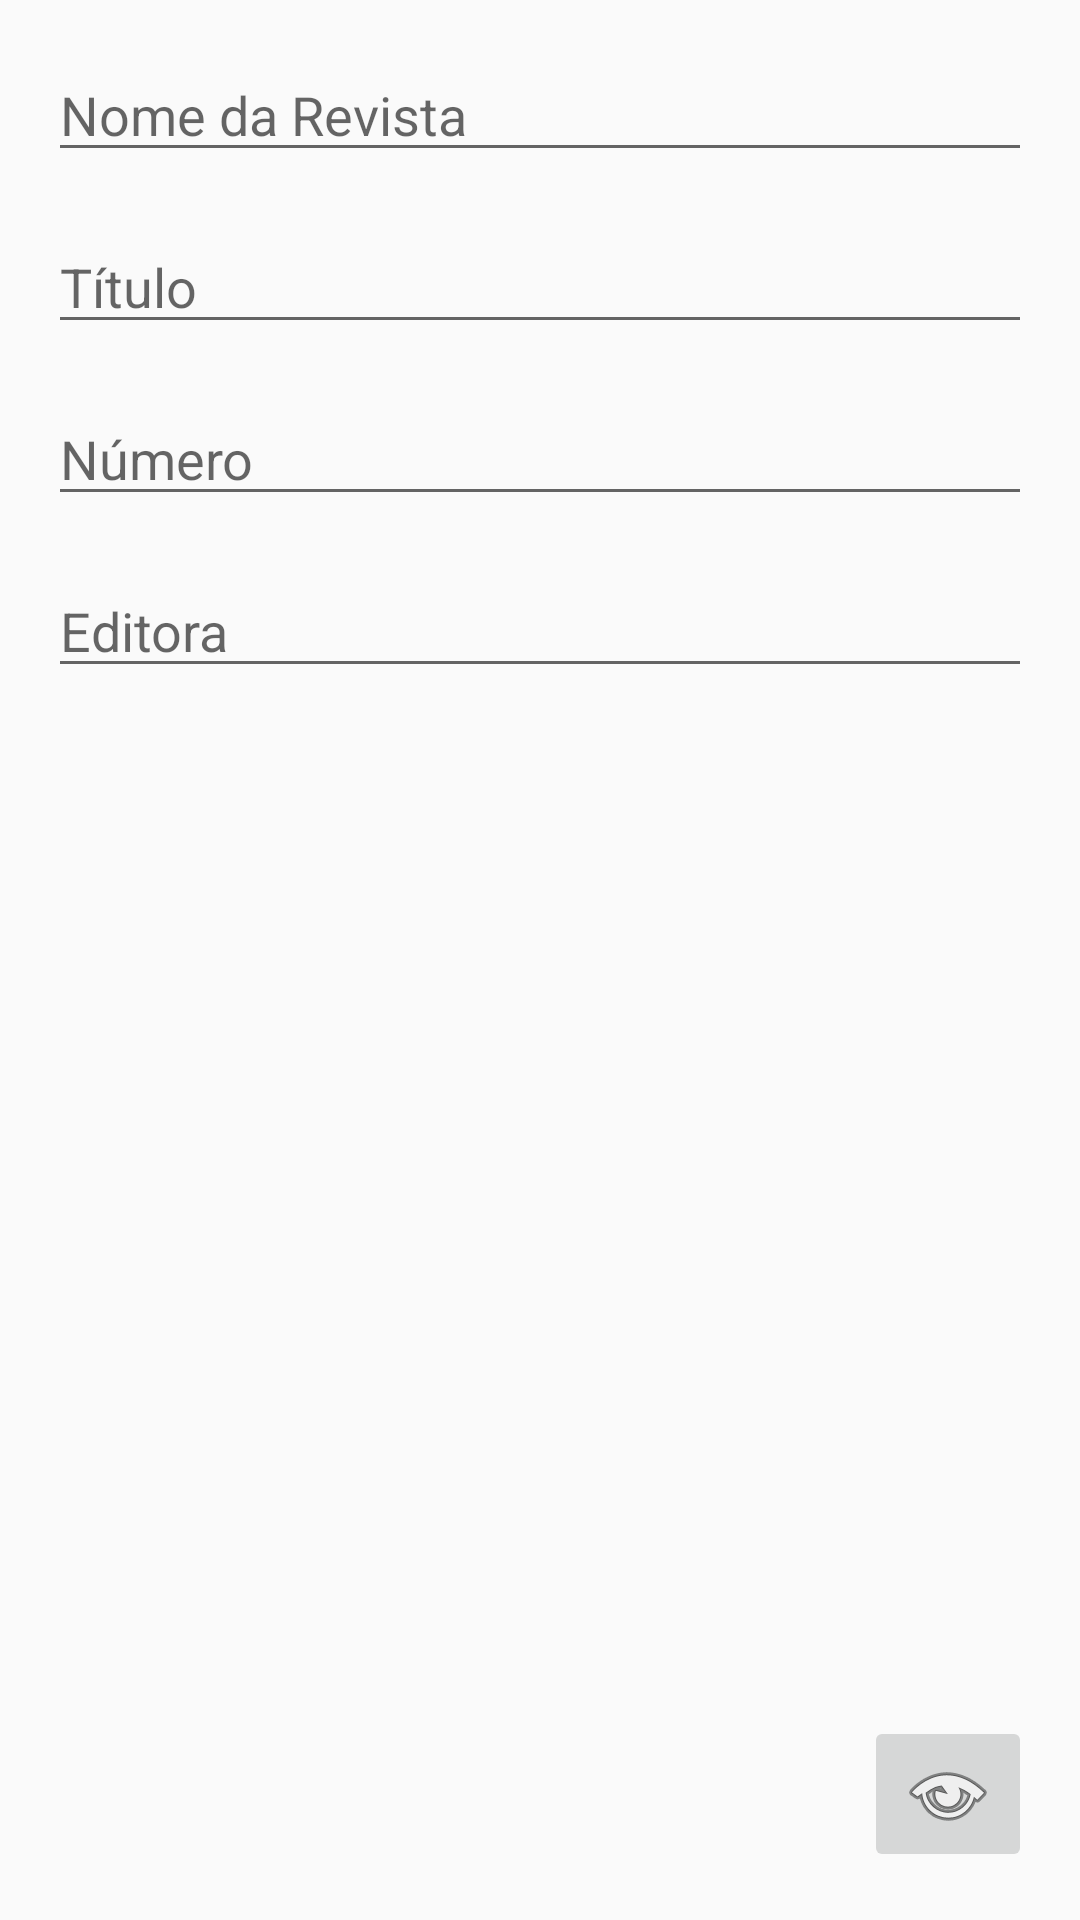

Layout XML and referenced resources for this Android screen:
<!-- AndroidManifest.xml: application theme Theme.ColecaoDeGibis -->
<!-- res/layout/activity_main.xml -->
<?xml version="1.0" encoding="utf-8"?>
<android.support.constraint.ConstraintLayout xmlns:android="http://schemas.android.com/apk/res/android"
    xmlns:app="http://schemas.android.com/apk/res-auto"
    xmlns:tools="http://schemas.android.com/tools"
    android:layout_width="match_parent"
    android:layout_height="match_parent"
    android:onClick="visualizar"
    tools:context=".MainActivity">

    <EditText
        android:id="@+id/editTextRevista"
        android:layout_width="0dp"
        android:layout_height="wrap_content"
        android:layout_marginStart="16dp"
        android:layout_marginTop="16dp"
        android:layout_marginEnd="16dp"
        android:ems="10"
        android:hint="@string/revista"
        android:inputType="textPersonName"
        app:layout_constraintEnd_toEndOf="parent"
        app:layout_constraintStart_toStartOf="parent"
        app:layout_constraintTop_toTopOf="parent" />

    <EditText
        android:id="@+id/editTextTitulo"
        android:layout_width="0dp"
        android:layout_height="wrap_content"
        android:layout_marginStart="16dp"
        android:layout_marginTop="16dp"
        android:layout_marginEnd="16dp"
        android:ems="10"
        android:hint="@string/titulo"
        android:inputType="textPersonName"
        app:layout_constraintEnd_toEndOf="parent"
        app:layout_constraintStart_toStartOf="parent"
        app:layout_constraintTop_toBottomOf="@id/editTextRevista" />

    <EditText
        android:id="@+id/editTextNumero"
        android:layout_width="0dp"
        android:layout_height="wrap_content"
        android:layout_marginStart="16dp"
        android:layout_marginTop="16dp"
        android:layout_marginEnd="16dp"
        android:ems="10"
        android:hint="@string/numero"
        android:inputType="textPersonName"
        app:layout_constraintEnd_toEndOf="parent"
        app:layout_constraintStart_toStartOf="parent"
        app:layout_constraintTop_toBottomOf="@id/editTextTitulo" />

    <EditText
        android:id="@+id/editTextEditora"
        android:layout_width="0dp"
        android:layout_height="wrap_content"
        android:layout_marginStart="16dp"
        android:layout_marginTop="16dp"
        android:layout_marginEnd="16dp"
        android:ems="10"
        android:hint="@string/editora"
        android:inputType="textPersonName"
        app:layout_constraintEnd_toEndOf="parent"
        app:layout_constraintStart_toStartOf="parent"
        app:layout_constraintTop_toBottomOf="@id/editTextNumero" />

    <ImageButton
        android:id="@+id/imageButton"
        android:layout_width="wrap_content"
        android:layout_height="wrap_content"
        android:layout_marginEnd="16dp"
        android:layout_marginBottom="16dp"
        android:onClick="visualizar"
        app:layout_constraintBottom_toBottomOf="parent"
        app:layout_constraintEnd_toEndOf="parent"
        app:srcCompat="@android:drawable/ic_menu_view" />
</android.support.constraint.ConstraintLayout>
<!-- resources referenced by this layout -->
<resources>
  <string name="editora">Editora</string>
  <string name="numero">Número</string>
  <string name="revista">Nome da Revista</string>
  <string name="titulo">Título</string>
  <style name="Theme.ColecaoDeGibis" parent="Theme.AppCompat.Light.DarkActionBar">
          
          <item name="colorPrimary">@color/purple_500</item>
          <item name="colorPrimaryDark">@color/purple_700</item>
          <item name="colorAccent">@color/teal_200</item>
          
      </style>
  <!-- not gathered from this repository: default colours our renderer supplied (Android Studio template values) -->
  <color name="purple_500">#FF6200EE</color>
  <color name="purple_700">#FF3700B3</color>
  <color name="teal_200">#FF03DAC5</color>
</resources>
